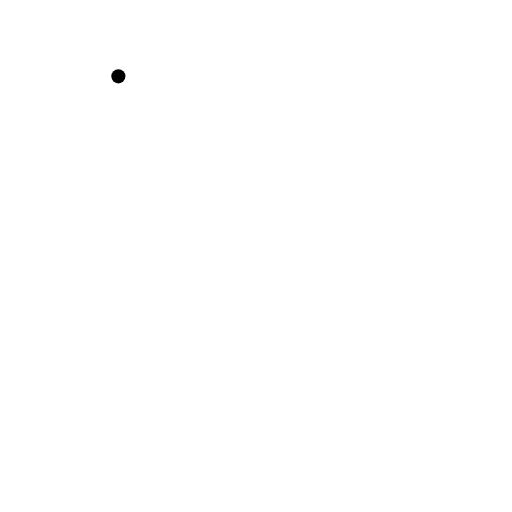
t = 0.00 s
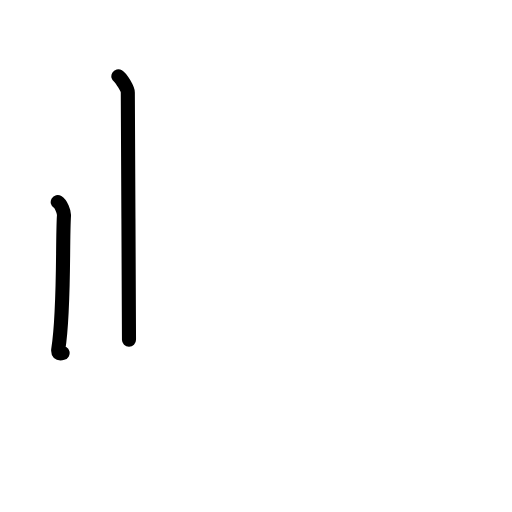
t = 1.63 s
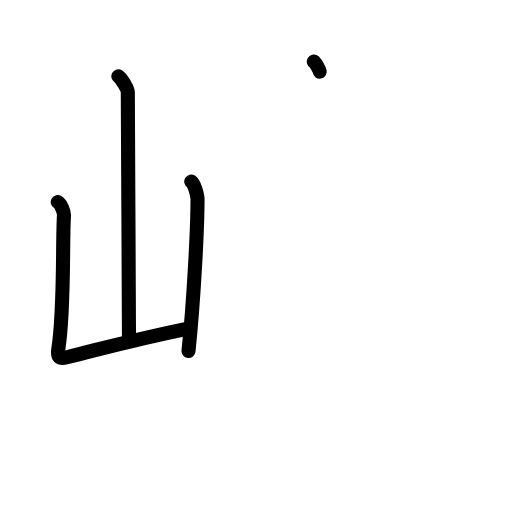
t = 3.25 s
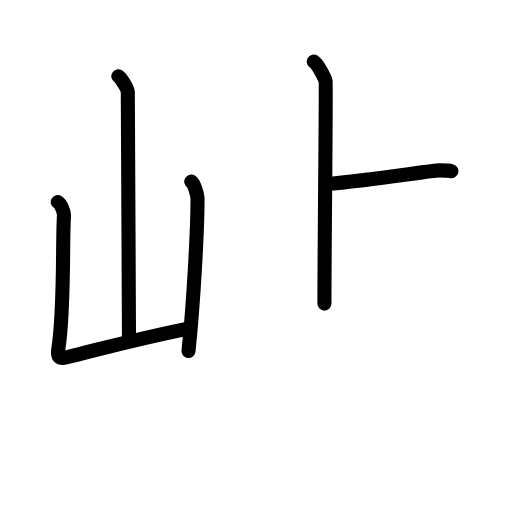
t = 4.75 s
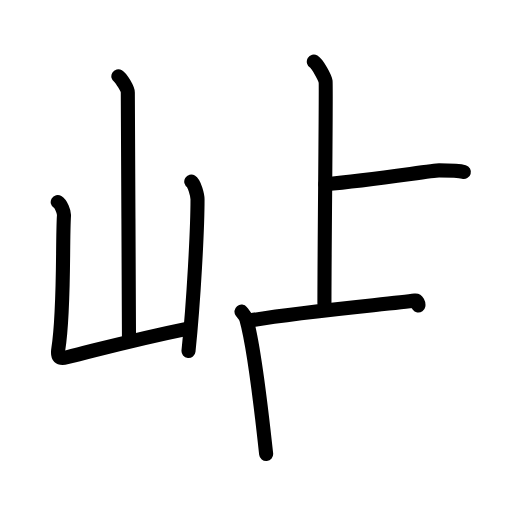
t = 6.42 s
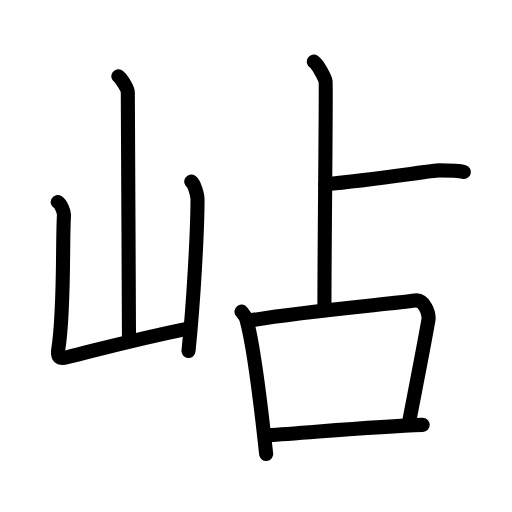
t = 8.00 s

The animated SVG that drew these frames (rendered in a browser with its animation timeline set to each time). Animation: 25 SMIL elements (animate=25); one cycle of 8.00 s.

<?xml version="1.0" encoding="UTF-8"?>
<!--
AniKanjiVG is licensed by CC-BY-SA Paul C. Sommerhoff (https://bitbucket.org/sommerhoff/anikanjivg).
AniKanjiVG uses KanjiVG which is licensed by CC-BY-SA Ulrich Apel (http://kanjivg.tagaini.net).
See also http://creativecommons.org/licenses/by-sa/3.0/
-->
<svg xmlns:kvg='http://kanjivg.tagaini.net' xmlns='http://www.w3.org/2000/svg' width='109' height='109' viewBox='0 0 109 109' style='fill:none;stroke:#000000;stroke-width:3;stroke-linecap:round;stroke-linejoin:round;' id="kvg:kanji_05cbe"><g id="kvg:05cbe" kvg:element="岾"><g id="kvg:05cbe-g1" kvg:element="山" kvg:position="left" kvg:radical="general"><path id="kvg:05cbe-s1" kvg:type="㇑a" d="M25.2,16.25c0.61,0.36,2.01,2.69,2.01,3.42c0,7.55,0.25,42.97,0.25,52.65"><animate attributeName="d" begin="0.0s" dur="0.5s" from="M25.2,16.25C25.2,16.25,25.2,16.25,25.2,16.25" to="M25.2,16.25c0.61,0.36,2.01,2.69,2.01,3.42" />
<animate attributeName="d" begin="0.5s" dur="0.5s" from="M25.2,16.25c0.61,0.36,2.01,2.69,2.01,3.42c0,0,0,0,0,0,0" to="M25.2,16.25c0.61,0.36,2.01,2.69,2.01,3.42c0,7.55,0.25,42.97,0.25,52.65" />
</path>
<path id="kvg:05cbe-s2" kvg:type="㇄a" d="M12.29,43.01c0.67,0.4,1.39,2.07,1.33,2.88c-0.37,5.52,0.13,20.06-1.2,28.36c-0.29,1.8,0.19,2.22,1.82,1.81c9.26-2.31,14.51-3.81,25.76-6.11"><animate attributeName="d" begin="1.0s" dur="0.25s" from="M12.29,43.01C12.29,43.01,12.29,43.01,12.29,43.01" to="M12.29,43.01c0.67,0.4,1.39,2.07,1.33,2.88" />
<animate attributeName="d" begin="1.25s" dur="0.25s" from="M12.29,43.01c0.67,0.4,1.39,2.07,1.33,2.88c0,0,0,0,0,0,0" to="M12.29,43.01c0.67,0.4,1.39,2.07,1.33,2.88c-0.37,5.52,0.13,20.06-1.2,28.36" />
<animate attributeName="d" begin="1.5s" dur="0.25s" from="M12.29,43.01c0.67,0.4,1.39,2.07,1.33,2.88c-0.37,5.52,0.13,20.06-1.2,28.36c0,0,0,0,0,0,0" to="M12.29,43.01c0.67,0.4,1.39,2.07,1.33,2.88c-0.37,5.52,0.13,20.06-1.2,28.36c-0.29,1.8,0.19,2.22,1.82,1.81" />
<animate attributeName="d" begin="1.75s" dur="0.25s" from="M12.29,43.01c0.67,0.4,1.39,2.07,1.33,2.88c-0.37,5.52,0.13,20.06-1.2,28.36c-0.29,1.8,0.19,2.22,1.82,1.81c0,0,0,0,0,0,0" to="M12.29,43.01c0.67,0.4,1.39,2.07,1.33,2.88c-0.37,5.52,0.13,20.06-1.2,28.36c-0.29,1.8,0.19,2.22,1.82,1.81c9.26-2.31,14.51-3.81,25.76-6.11" />
<animate attributeName="d" begin="0s" dur="1.0s" from="M-100,-100" to="M-100,-100" />
</path>
<path id="kvg:05cbe-s3" kvg:type="㇑" d="M40.72,38.66c0.67,0.4,1.33,2.96,1.33,3.76c0,6.21-0.8,21.57-1.92,32.31"><animate attributeName="d" begin="2.0s" dur="0.5s" from="M40.72,38.66C40.72,38.66,40.72,38.66,40.72,38.66" to="M40.72,38.66c0.67,0.4,1.33,2.96,1.33,3.76" />
<animate attributeName="d" begin="2.5s" dur="0.5s" from="M40.72,38.66c0.67,0.4,1.33,2.96,1.33,3.76c0,0,0,0,0,0,0" to="M40.72,38.66c0.67,0.4,1.33,2.96,1.33,3.76c0,6.21-0.8,21.57-1.92,32.31" />
<animate attributeName="d" begin="0s" dur="2.0s" from="M-100,-100" to="M-100,-100" />
</path>
</g>
<g id="kvg:05cbe-g2" kvg:element="占" kvg:position="right"><g id="kvg:05cbe-g3" kvg:element="卜" kvg:variant="true" kvg:original="ト" kvg:position="top"><path id="kvg:05cbe-s4" kvg:type="㇑a" d="M66.81,13.13c0.76,0.45,2.36,3.35,2.51,4.25c0.15,0.9-0.25,34.12-0.25,47.25"><animate attributeName="d" begin="3.0s" dur="0.5s" from="M66.81,13.13C66.81,13.13,66.81,13.13,66.81,13.13" to="M66.81,13.13c0.76,0.45,2.36,3.35,2.51,4.25" />
<animate attributeName="d" begin="3.5s" dur="0.5s" from="M66.81,13.13c0.76,0.45,2.36,3.35,2.51,4.25c0,0,0,0,0,0,0" to="M66.81,13.13c0.76,0.45,2.36,3.35,2.51,4.25c0.15,0.9-0.25,34.12-0.25,47.25" />
<animate attributeName="d" begin="0s" dur="3.0s" from="M-100,-100" to="M-100,-100" />
</path>
<path id="kvg:05cbe-s5" kvg:type="㇐b" d="M69.25,39.23c10.54-0.98,22.76-2.95,24.23-2.95c1.47,0,4.1,0,5.27,0.33"><animate attributeName="d" begin="4.0s" dur="0.5s" from="M69.25,39.23C69.25,39.23,69.25,39.23,69.25,39.23" to="M69.25,39.23c10.54-0.98,22.76-2.95,24.23-2.95" />
<animate attributeName="d" begin="4.5s" dur="0.5s" from="M69.25,39.23c10.54-0.98,22.76-2.95,24.23-2.95c0,0,0,0,0,0,0" to="M69.25,39.23c10.54-0.98,22.76-2.95,24.23-2.95c1.47,0,4.1,0,5.27,0.33" />
<animate attributeName="d" begin="0s" dur="4.0s" from="M-100,-100" to="M-100,-100" />
</path>
</g>
<g id="kvg:05cbe-g4" kvg:element="口" kvg:position="bottom"><path id="kvg:05cbe-s6" kvg:type="㇑" d="M51.41,66.34c0.42,0.52,0.85,0.96,1.04,1.61c1.46,5.17,3.21,19.43,4.21,28.71"><animate attributeName="d" begin="5.0s" dur="0.5s" from="M51.41,66.34C51.41,66.34,51.41,66.34,51.41,66.34" to="M51.41,66.34c0.42,0.52,0.85,0.96,1.04,1.61" />
<animate attributeName="d" begin="5.5s" dur="0.5s" from="M51.41,66.34c0.42,0.52,0.85,0.96,1.04,1.61c0,0,0,0,0,0,0" to="M51.41,66.34c0.42,0.52,0.85,0.96,1.04,1.61c1.46,5.17,3.21,19.43,4.21,28.71" />
<animate attributeName="d" begin="0s" dur="5.0s" from="M-100,-100" to="M-100,-100" />
</path>
<path id="kvg:05cbe-s7" kvg:type="㇕b" d="M53.28,68.21c11.22-1.92,29.76-3.49,35.08-4.23c1.94-0.27,3.11,2.69,2.83,4.27c-1.15,6.51-2.59,13.72-4.18,21.97"><animate attributeName="d" begin="6.0s" dur="0.3333333333333333s" from="M53.28,68.21C53.28,68.21,53.28,68.21,53.28,68.21" to="M53.28,68.21c11.22-1.92,29.76-3.49,35.08-4.23" />
<animate attributeName="d" begin="6.333333333333333s" dur="0.3333333333333333s" from="M53.28,68.21c11.22-1.92,29.76-3.49,35.08-4.23c0,0,0,0,0,0,0" to="M53.28,68.21c11.22-1.92,29.76-3.49,35.08-4.23c1.94-0.27,3.11,2.69,2.83,4.27" />
<animate attributeName="d" begin="6.666666666666667s" dur="0.3333333333333333s" from="M53.28,68.21c11.22-1.92,29.76-3.49,35.08-4.23c1.94-0.27,3.11,2.69,2.83,4.27c0,0,0,0,0,0,0" to="M53.28,68.21c11.22-1.92,29.76-3.49,35.08-4.23c1.94-0.27,3.11,2.69,2.83,4.27c-1.15,6.51-2.59,13.72-4.18,21.97" />
<animate attributeName="d" begin="0s" dur="6.0s" from="M-100,-100" to="M-100,-100" />
</path>
<path id="kvg:05cbe-s8" kvg:type="㇐b" d="M57.07,92.67c7.94-0.46,22.49-1.89,32.92-2.21"><animate attributeName="d" begin="7.0s" dur="1.0s" from="M57.07,92.67C57.07,92.67,57.07,92.67,57.07,92.67" to="M57.07,92.67c7.94-0.46,22.49-1.89,32.92-2.21" />
<animate attributeName="d" begin="0s" dur="7.0s" from="M-100,-100" to="M-100,-100" />
</path>
</g>
</g>
</g>
</svg>
